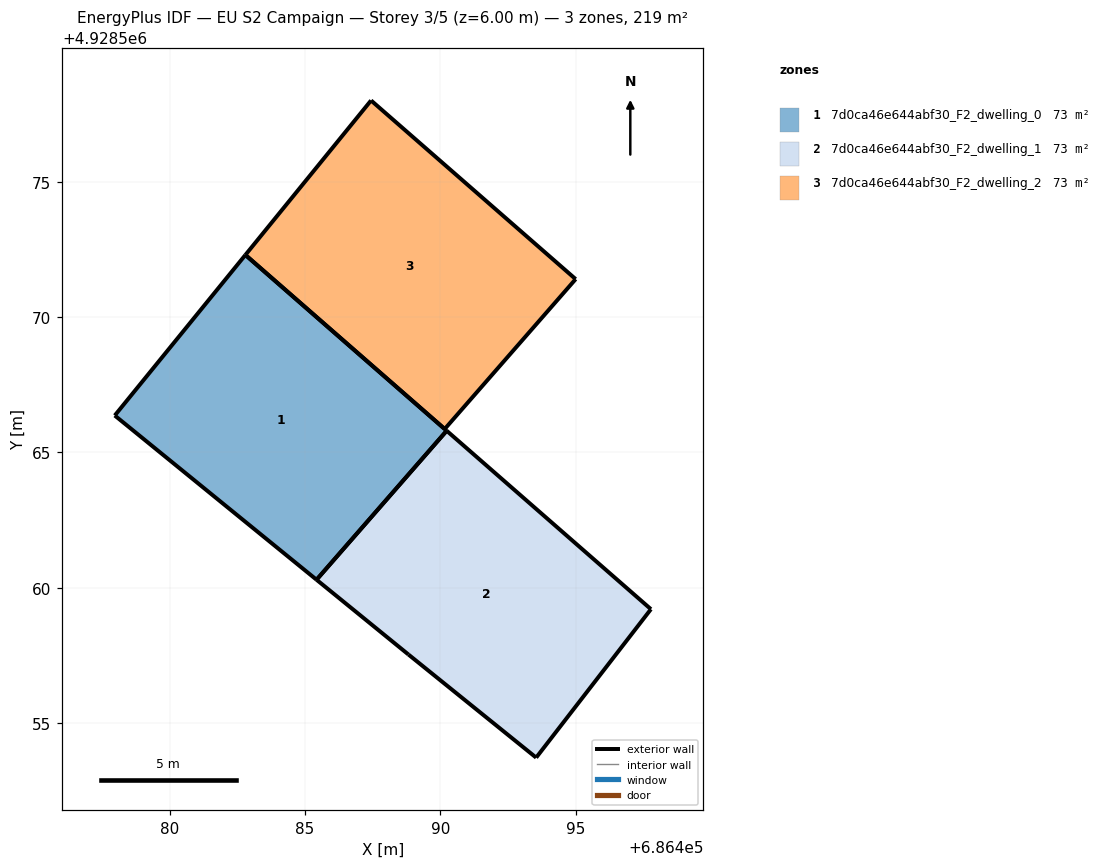
=== STOREY PLAN SPEC (per zone: floor XY polygon, exterior-wall plan segments, windows/doors) ===
zone 1: 7d0ca46e644abf30_F2_dwelling_0  (72.9 m²)
  floor: (686485.43, 4928560.29) (686490.24, 4928565.80) (686482.80, 4928572.29) (686477.97, 4928566.36)
  exterior wall: (686482.80, 4928572.29) – (686490.24, 4928565.80)  [9.9 m]
  exterior wall: (686485.43, 4928560.29) – (686477.97, 4928566.36)  [9.6 m]
  exterior wall: (686477.97, 4928566.36) – (686482.80, 4928572.29)  [7.6 m]
  exterior wall: (686490.24, 4928565.80) – (686485.43, 4928560.29)  [7.3 m]
zone 2: 7d0ca46e644abf30_F2_dwelling_1  (72.9 m²)
  floor: (686493.54, 4928553.72) (686497.78, 4928559.21) (686490.24, 4928565.80) (686485.43, 4928560.29) (686488.82, 4928557.53)
  exterior wall: (686490.24, 4928565.80) – (686497.78, 4928559.21)  [10.0 m]
  exterior wall: (686497.78, 4928559.21) – (686493.54, 4928553.72)  [6.9 m]
  exterior wall: (686493.54, 4928553.72) – (686488.82, 4928557.53)  [6.1 m]
  exterior wall: (686488.82, 4928557.53) – (686485.43, 4928560.29)  [4.4 m]
  exterior wall: (686485.43, 4928560.29) – (686490.24, 4928565.80)  [7.3 m]
zone 3: 7d0ca46e644abf30_F2_dwelling_2  (72.8 m²)
  floor: (686490.16, 4928565.86) (686495.00, 4928571.40) (686487.44, 4928578.00) (686482.80, 4928572.29)
  exterior wall: (686487.44, 4928578.00) – (686495.00, 4928571.40)  [10.0 m]
  exterior wall: (686495.00, 4928571.40) – (686490.16, 4928565.86)  [7.4 m]
  exterior wall: (686490.16, 4928565.86) – (686482.80, 4928572.29)  [9.8 m]
  exterior wall: (686482.80, 4928572.29) – (686487.44, 4928578.00)  [7.4 m]

=== DERIVED (storey summary) ===
Building: EU S2 Campaign
Storey: 3 of 5  (floor level z = 6.00 m)
Storey gross floor area: 218.5 m²
Zones on this storey: 3
  - 7d0ca46e644abf30_F2_dwelling_0: floor 72.9 m²; exterior wall 34.4 m (103.3 m²); WWR 0.0%
  - 7d0ca46e644abf30_F2_dwelling_1: floor 72.9 m²; exterior wall 34.7 m (104.1 m²); WWR 0.0%
  - 7d0ca46e644abf30_F2_dwelling_2: floor 72.8 m²; exterior wall 34.5 m (103.6 m²); WWR 0.0%
Zone adjacency: (none detected)